Run: headless pygame with SDL's dummy video driver; simulated clock (each Clock.tick advances the game by its frame time, no real sleeping); random seed 0; keys injected as events and as key.get_pressed() state; no mouse input.
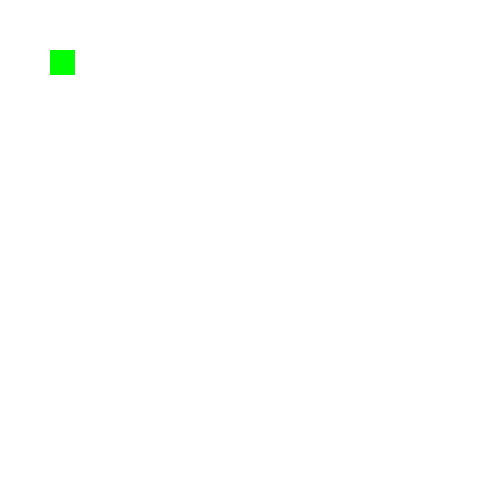
Frame 1 of 4 · flips 1–60 · no input
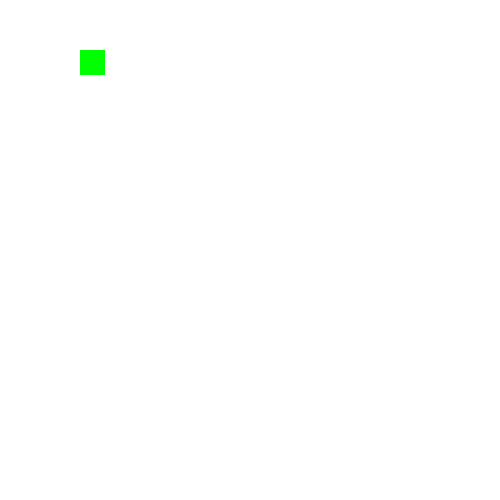
Frame 2 of 4 · flips 61–180 · tapped SPACE, RETURN · held RIGHT (→), D
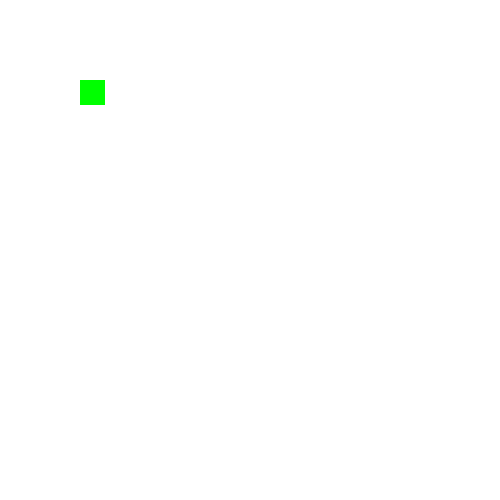
Frame 3 of 4 · flips 181–300 · held DOWN (↓), S
Frame 4 of 4 · flips 301–420 · held LEFT (←), A, UP (↑), W · screen same as frame 1, image omitted

The pygame program that drew these frames:

import pygame

## Define global variables for window size
width = 500
height = 500
## Set win as the window with the correct width and height
win = pygame.display.set_mode((width, height))
pygame.display.set_caption("Client")

clientNumber = 0

## Create a player class, this is a colored rectangle
class Player():
    ## Initialize with x and y co-ordinate which will be updated to move the player around
    def __init__(self, x, y, width, height, color):
        self.x = x
        self.y = y
        self.width = width
        self.height = height
        self.color = color

        ## Define the player rectangle
        self.rect = (x, y, width, height)
        ## Define the speed of the player
        self.vel = 0.25

    ## Show the player rectangle on the screen with the given color, size and position
    def draw(self, win):
        pygame.draw.rect(win, self.color, self.rect)

    ## Series of commands based on the key that is pressed by the user
    def move(self):
        ## Get a list of all keys being pressed, keys is a list of values that shows which keys are pressed
        keys = pygame.key.get_pressed()

        ## The following commands check if the specific key is pressed (keys[key]==True if that key is pressed)
        ## If the key is pressed, the rectangle moves on the screen at the specified speed (+/- defined vel value)
        if keys[pygame.K_LEFT]:
            self.x -= self.vel

        if keys[pygame.K_RIGHT]:
            self.x += self.vel

        if keys[pygame.K_UP]:
            self.y -= self.vel

        if keys[pygame.K_DOWN]:
            self.y += self.vel

        ## We define rect at the start, we need to redefine the rect each time we move it
        self.rect = (self.x, self.y, self.width, self.height)


## Function to draw the window that is displayed to the user
def redrawWindow(win, player):
    win.fill((255, 255, 255))
    player.draw(win)
    pygame.display.update()

def main():
    ## Checking for collision, checking for events, runs in background
    run = True

    ## Initializes player class, creates rectangle
    p = Player(50, 50, 25, 25, (0, 255, 0))

    ## Runs perpetually, getting events as they occur and checking if it is a quit event
    while run:
        for event in pygame.event.get():
            if event.type == pygame.QUIT:
                run = False
                pygame.quit()

        ## Unless the player quits, the script will run p.move, which continually scans for key inputs and updates
        ## the player position if a key is pressed. On update, the window will be redrawn with the new position
        p.move()
        redrawWindow(win, p)

main()
